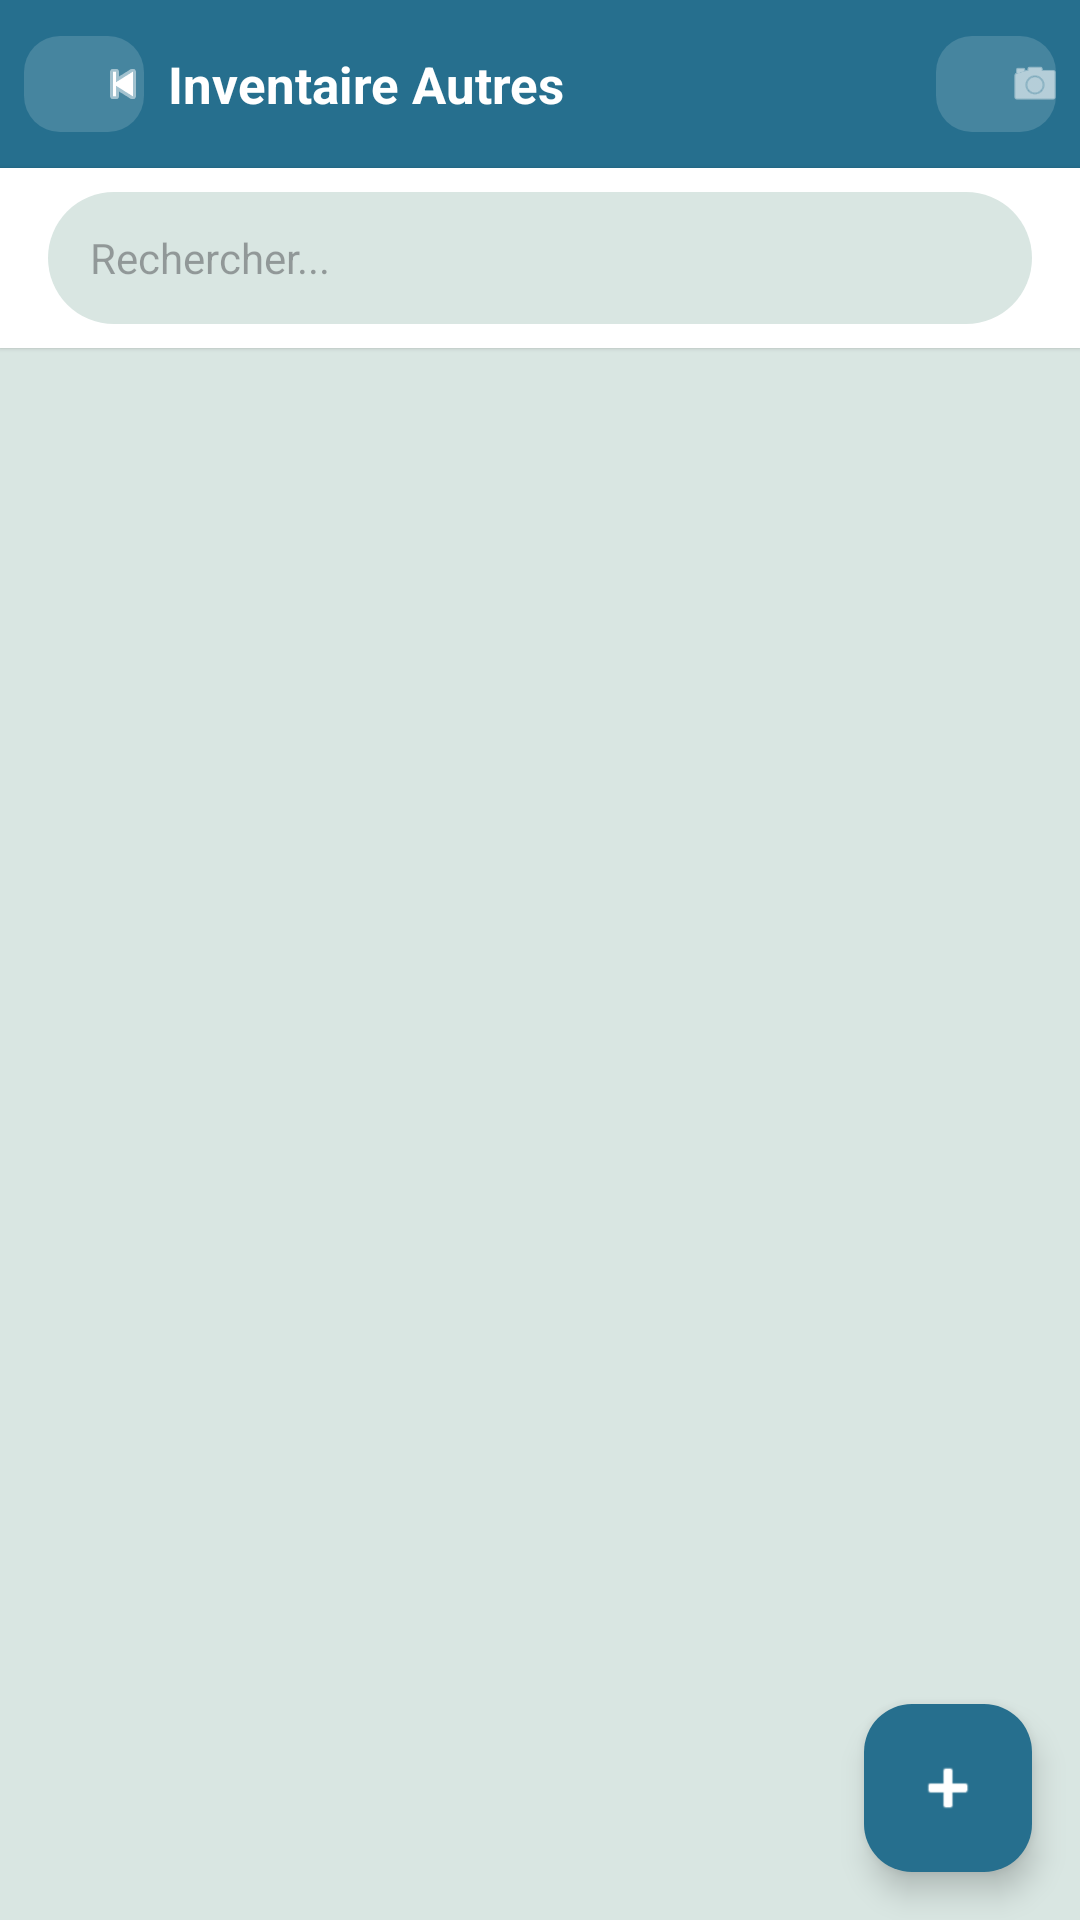

Layout XML and referenced resources for this Android screen:
<!-- AndroidManifest.xml: application theme Theme.InventaireCFC -->
<!-- res/layout/activity_invent_autres.xml -->
<?xml version="1.0" encoding="utf-8"?>
<androidx.coordinatorlayout.widget.CoordinatorLayout
    xmlns:android="http://schemas.android.com/apk/res/android"
    xmlns:app="http://schemas.android.com/apk/res-auto"
    android:layout_width="match_parent"
    android:layout_height="match_parent"
    android:background="@color/cf_bg_light">

    <LinearLayout
        android:layout_width="match_parent"
        android:layout_height="match_parent"
        android:orientation="vertical">

        <LinearLayout
            android:layout_width="match_parent"
            android:layout_height="56dp"
            android:background="@color/cf_primary_dark"
            android:gravity="center_vertical"
            android:paddingHorizontal="8dp">

            <com.google.android.material.button.MaterialButton
                android:id="@+id/btnBack"
                style="Widget.Material3.Button.IconButton"
                android:layout_width="40dp"
                android:layout_height="40dp"
                app:backgroundTint="@color/cf_overlay_light"
                app:cornerRadius="12dp"
                app:icon="@android:drawable/ic_media_previous"
                app:iconTint="@color/cf_white"/>

            <TextView
                android:layout_width="0dp"
                android:layout_height="wrap_content"
                android:layout_weight="1"
                android:paddingStart="8dp"
                android:text="Inventaire Autres"
                android:textColor="@color/cf_white"
                android:textSize="17sp"
                android:textStyle="bold"/>

            <com.google.android.material.button.MaterialButton
                android:id="@+id/btnScan"
                style="Widget.Material3.Button.IconButton"
                android:layout_width="40dp"
                android:layout_height="40dp"
                app:backgroundTint="@color/cf_overlay_light"
                app:cornerRadius="12dp"
                app:icon="@android:drawable/ic_menu_camera"
                app:iconTint="@color/cf_white"/>
        </LinearLayout>

        <LinearLayout
            android:layout_width="match_parent"
            android:layout_height="wrap_content"
            android:background="@color/cf_white"
            android:elevation="1dp"
            android:paddingHorizontal="16dp"
            android:paddingVertical="8dp">

            <EditText
                android:id="@+id/etSearch"
                android:layout_width="match_parent"
                android:layout_height="44dp"
                android:background="@drawable/bg_search"
                android:hint="Rechercher..."
                android:imeOptions="actionSearch"
                android:inputType="text"
                android:paddingHorizontal="14dp"
                android:textSize="14sp"/>
        </LinearLayout>

        <ProgressBar
            android:id="@+id/progressBar"
            android:layout_width="wrap_content"
            android:layout_height="wrap_content"
            android:layout_gravity="center"
            android:layout_margin="16dp"
            android:visibility="gone"/>

        <androidx.recyclerview.widget.RecyclerView
            android:id="@+id/recyclerView"
            android:layout_width="match_parent"
            android:layout_height="0dp"
            android:layout_weight="1"
            android:clipToPadding="false"
            android:paddingBottom="80dp"
            android:paddingTop="8dp"/>
    </LinearLayout>

    <com.google.android.material.floatingactionbutton.FloatingActionButton
        android:id="@+id/fabNew"
        android:layout_width="wrap_content"
        android:layout_height="wrap_content"
        android:layout_gravity="bottom|end"
        android:layout_margin="16dp"
        android:contentDescription="Nouveau"
        android:src="@android:drawable/ic_input_add"
        app:backgroundTint="@color/cf_primary_dark"
        app:tint="@color/cf_white"/>
</androidx.coordinatorlayout.widget.CoordinatorLayout>
<!-- resources referenced by this layout -->
<resources>
  <color name="cf_bg_light">#D9E6E2</color>
  <color name="cf_overlay_light">#26FFFFFF</color>
  <color name="cf_primary_dark">#266F8E</color>
  <color name="cf_white">#FFFFFF</color>
  <!-- drawable bg_search (drawable) -->
  <?xml version="1.0" encoding="utf-8"?>
  <shape xmlns:android="http://schemas.android.com/apk/res/android"
      android:shape="rectangle">
      <solid android:color="@color/cf_bg_light"/>
      <corners android:radius="22dp"/>
  </shape>
  <style name="Theme.InventaireCFC" parent="Theme.Material3.DayNight.NoActionBar">
          <item name="colorPrimary">@color/cf_primary_dark</item>
          <item name="colorOnPrimary">@color/cf_white</item>
          <item name="colorPrimaryContainer">@color/cf_bg_light</item>
          <item name="colorOnPrimaryContainer">@color/cf_primary_dark</item>
  
          <item name="colorSecondary">@color/cf_primary</item>
          <item name="colorOnSecondary">@color/cf_white</item>
  
          <item name="colorTertiary">@color/cf_success</item>
          <item name="colorOnTertiary">@color/cf_white</item>
  
          <item name="colorError">@color/cf_error</item>
          <item name="colorOnError">@color/cf_white</item>
  
          <item name="android:colorBackground">@color/cf_bg_light</item>
          <item name="colorOnBackground">@color/cf_ink</item>
          <item name="colorSurface">@color/cf_surface</item>
          <item name="colorOnSurface">@color/cf_ink</item>
          <item name="colorSurfaceVariant">@color/cf_bg_light</item>
          <item name="colorOnSurfaceVariant">@color/cf_ink_secondary</item>
  
          <item name="android:statusBarColor">@color/cf_primary_dark</item>
          <item name="android:navigationBarColor">@color/cf_white</item>
          <item name="android:windowLightStatusBar">false</item>
  
          <item name="materialButtonStyle">@style/CF.Button.Primary</item>
          <item name="textInputStyle">@style/CF.TextInput</item>
      </style>
  <color name="cf_primary">#5A91A8</color>
  <color name="cf_success">#61873B</color>
  <color name="cf_error">#B3261E</color>
  <color name="cf_ink">#0F2A36</color>
  <color name="cf_surface">#F9F5F8</color>
  <color name="cf_ink_secondary">#4A6A78</color>
  <style name="CF.Button.Primary" parent="Widget.Material3.Button">
          <item name="android:minHeight">56dp</item>
          <item name="cornerRadius">16dp</item>
          <item name="backgroundTint">@color/cf_primary_dark</item>
          <item name="android:textColor">@color/cf_white</item>
          <item name="android:textSize">16sp</item>
          <item name="android:textStyle">bold</item>
          <item name="android:letterSpacing">0.02</item>
          <item name="elevation">10dp</item>
      </style>
  <style name="CF.TextInput" parent="Widget.Material3.TextInputLayout.OutlinedBox">
          <item name="boxCornerRadiusTopStart">14dp</item>
          <item name="boxCornerRadiusTopEnd">14dp</item>
          <item name="boxCornerRadiusBottomStart">14dp</item>
          <item name="boxCornerRadiusBottomEnd">14dp</item>
          <item name="boxStrokeColor">@color/cf_primary</item>
          <item name="boxStrokeWidth">1.5dp</item>
          <item name="boxStrokeWidthFocused">2dp</item>
          <item name="hintTextColor">@color/cf_primary_dark</item>
          <item name="android:textColorHint">@color/cf_ink_tertiary</item>
      </style>
  <color name="cf_ink_tertiary">#7E97A2</color>
</resources>
